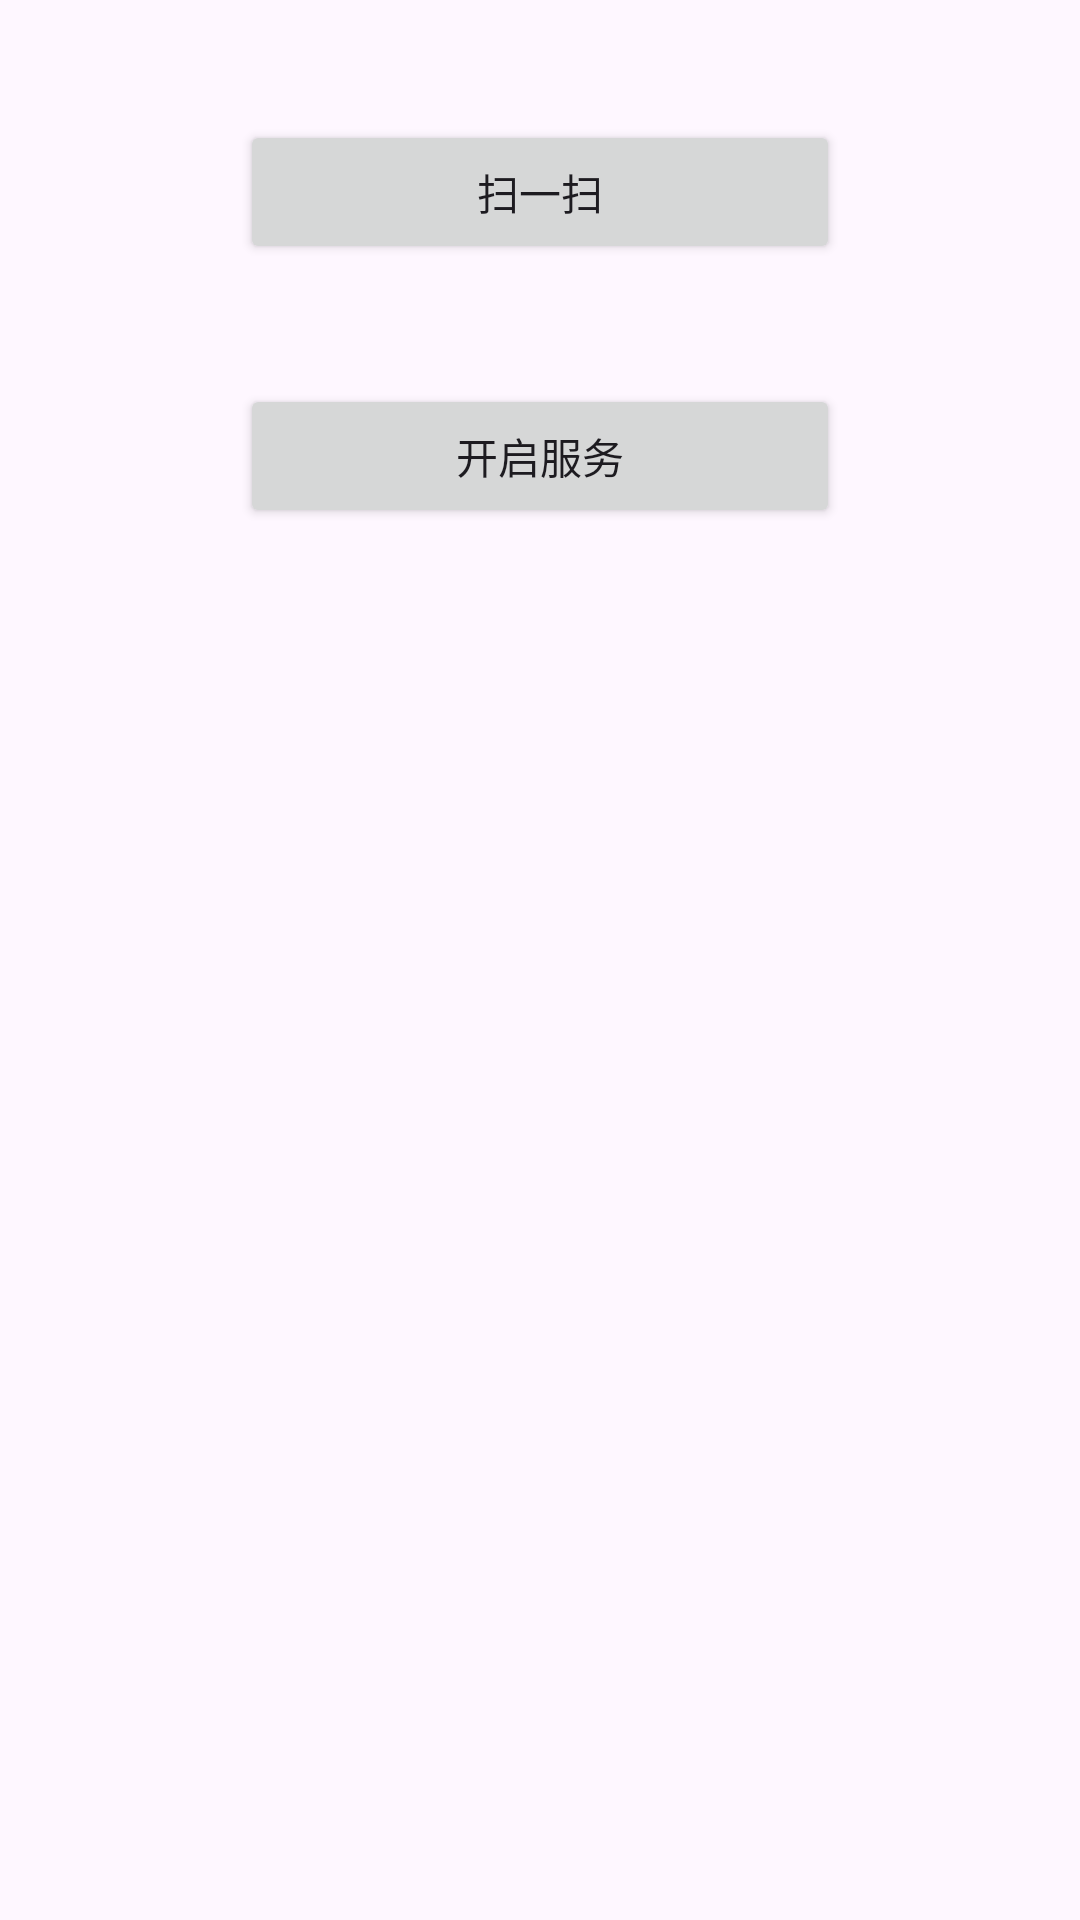

Here is an Android app screen rendered from its layout file. Give the layout XML and the strings, colors and styles it references.
<!-- AndroidManifest.xml: application theme Theme.Noti2Win -->
<!-- res/layout/activity_main.xml -->
<?xml version="1.0" encoding="utf-8"?>
<LinearLayout xmlns:android="http://schemas.android.com/apk/res/android"
    xmlns:app="http://schemas.android.com/apk/res-auto"
    xmlns:tools="http://schemas.android.com/tools"
    android:id="@+id/main"
    android:layout_width="match_parent"
    android:layout_height="match_parent"
    android:orientation="vertical">

    <Button
        android:id="@+id/btn_scan"
        android:layout_width="200dp"
        android:layout_height="wrap_content"
        android:layout_marginTop="40dp"
        android:layout_gravity="center"
        android:text="扫一扫"/>

    <Button
        android:id="@+id/btn_start"
        android:layout_width="200dp"
        android:layout_height="wrap_content"
        android:layout_marginTop="40dp"
        android:layout_gravity="center"
        android:text="开启服务"/>

    <TextView
        android:id="@+id/tv_result"
        android:layout_width="300dp"
        android:layout_height="wrap_content"
        android:layout_marginTop="40dp"
        android:layout_gravity="center"/>

</LinearLayout>
<!-- resources referenced by this layout -->
<resources>
  <style name="Theme.Noti2Win" parent="Base.Theme.Noti2Win" />
  <style name="Base.Theme.Noti2Win" parent="Theme.Material3.Light.NoActionBar">
          
          
      </style>
</resources>
